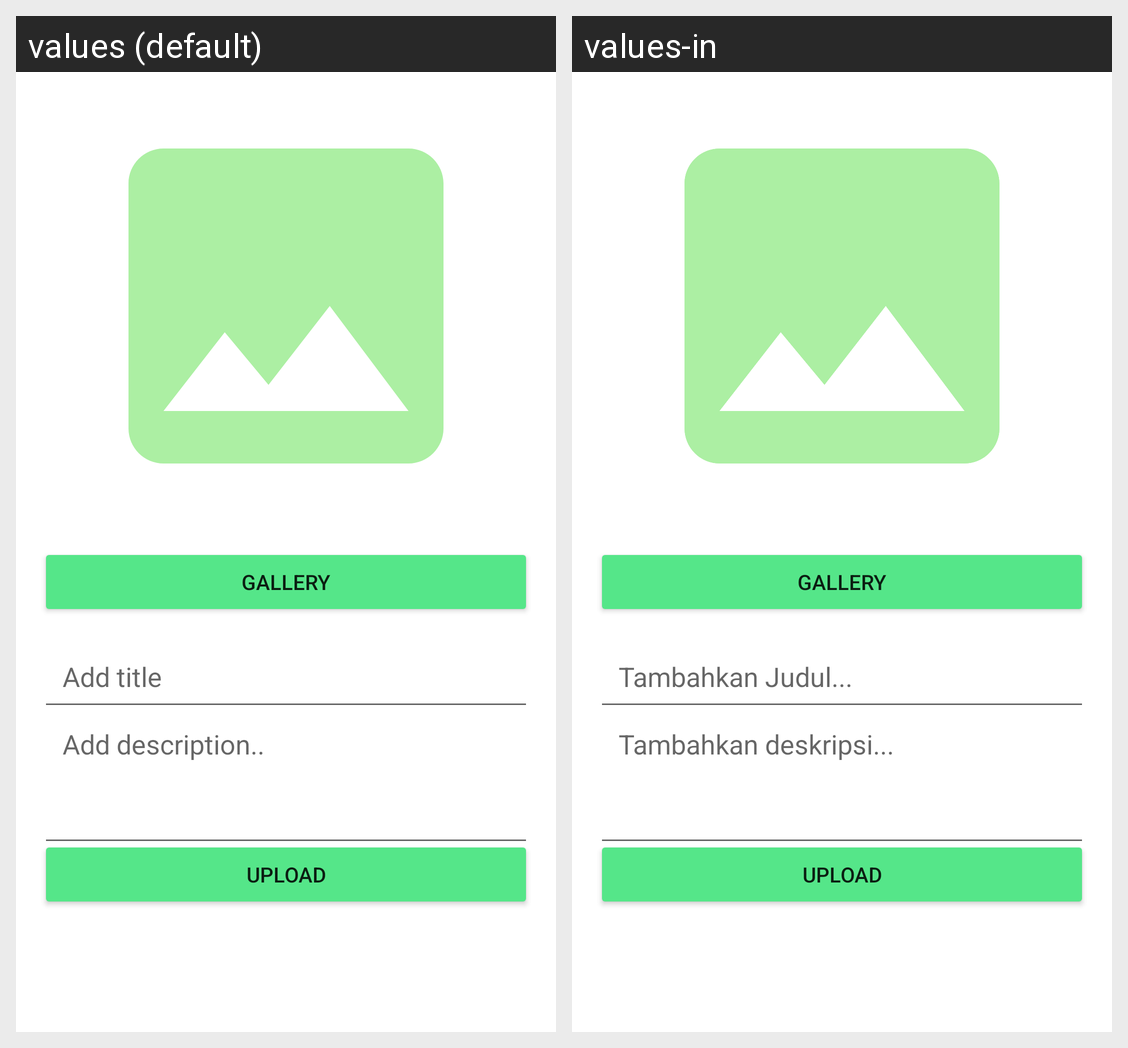

Translations of the strings shown on this Android screen, per locale in the grid:
Android screen res/layout/fragment_upload.xml rendered under 2 locales, left to right: values (default), values-in. Device: Nexus 5 (rendered at 1080×1920; each locale shown at half size, 540×960, under a caption strip naming it); theme Theme.CapstoneDuaSatu.
Strings drawn on this screen, with the default value and each locale's value (text and hints the layout hard-codes, and strings that could not be matched under every locale, appear in the picture but are not listed):

gallery
  values: GALLERY
  values-in: GALLERY

add_desc
  values: Add description..
  values-in: Tambahkan deskripsi...

hint_judul
  values: Add title
  values-in: Tambahkan Judul...

upload
  values: UPLOAD
  values-in: UPLOAD
